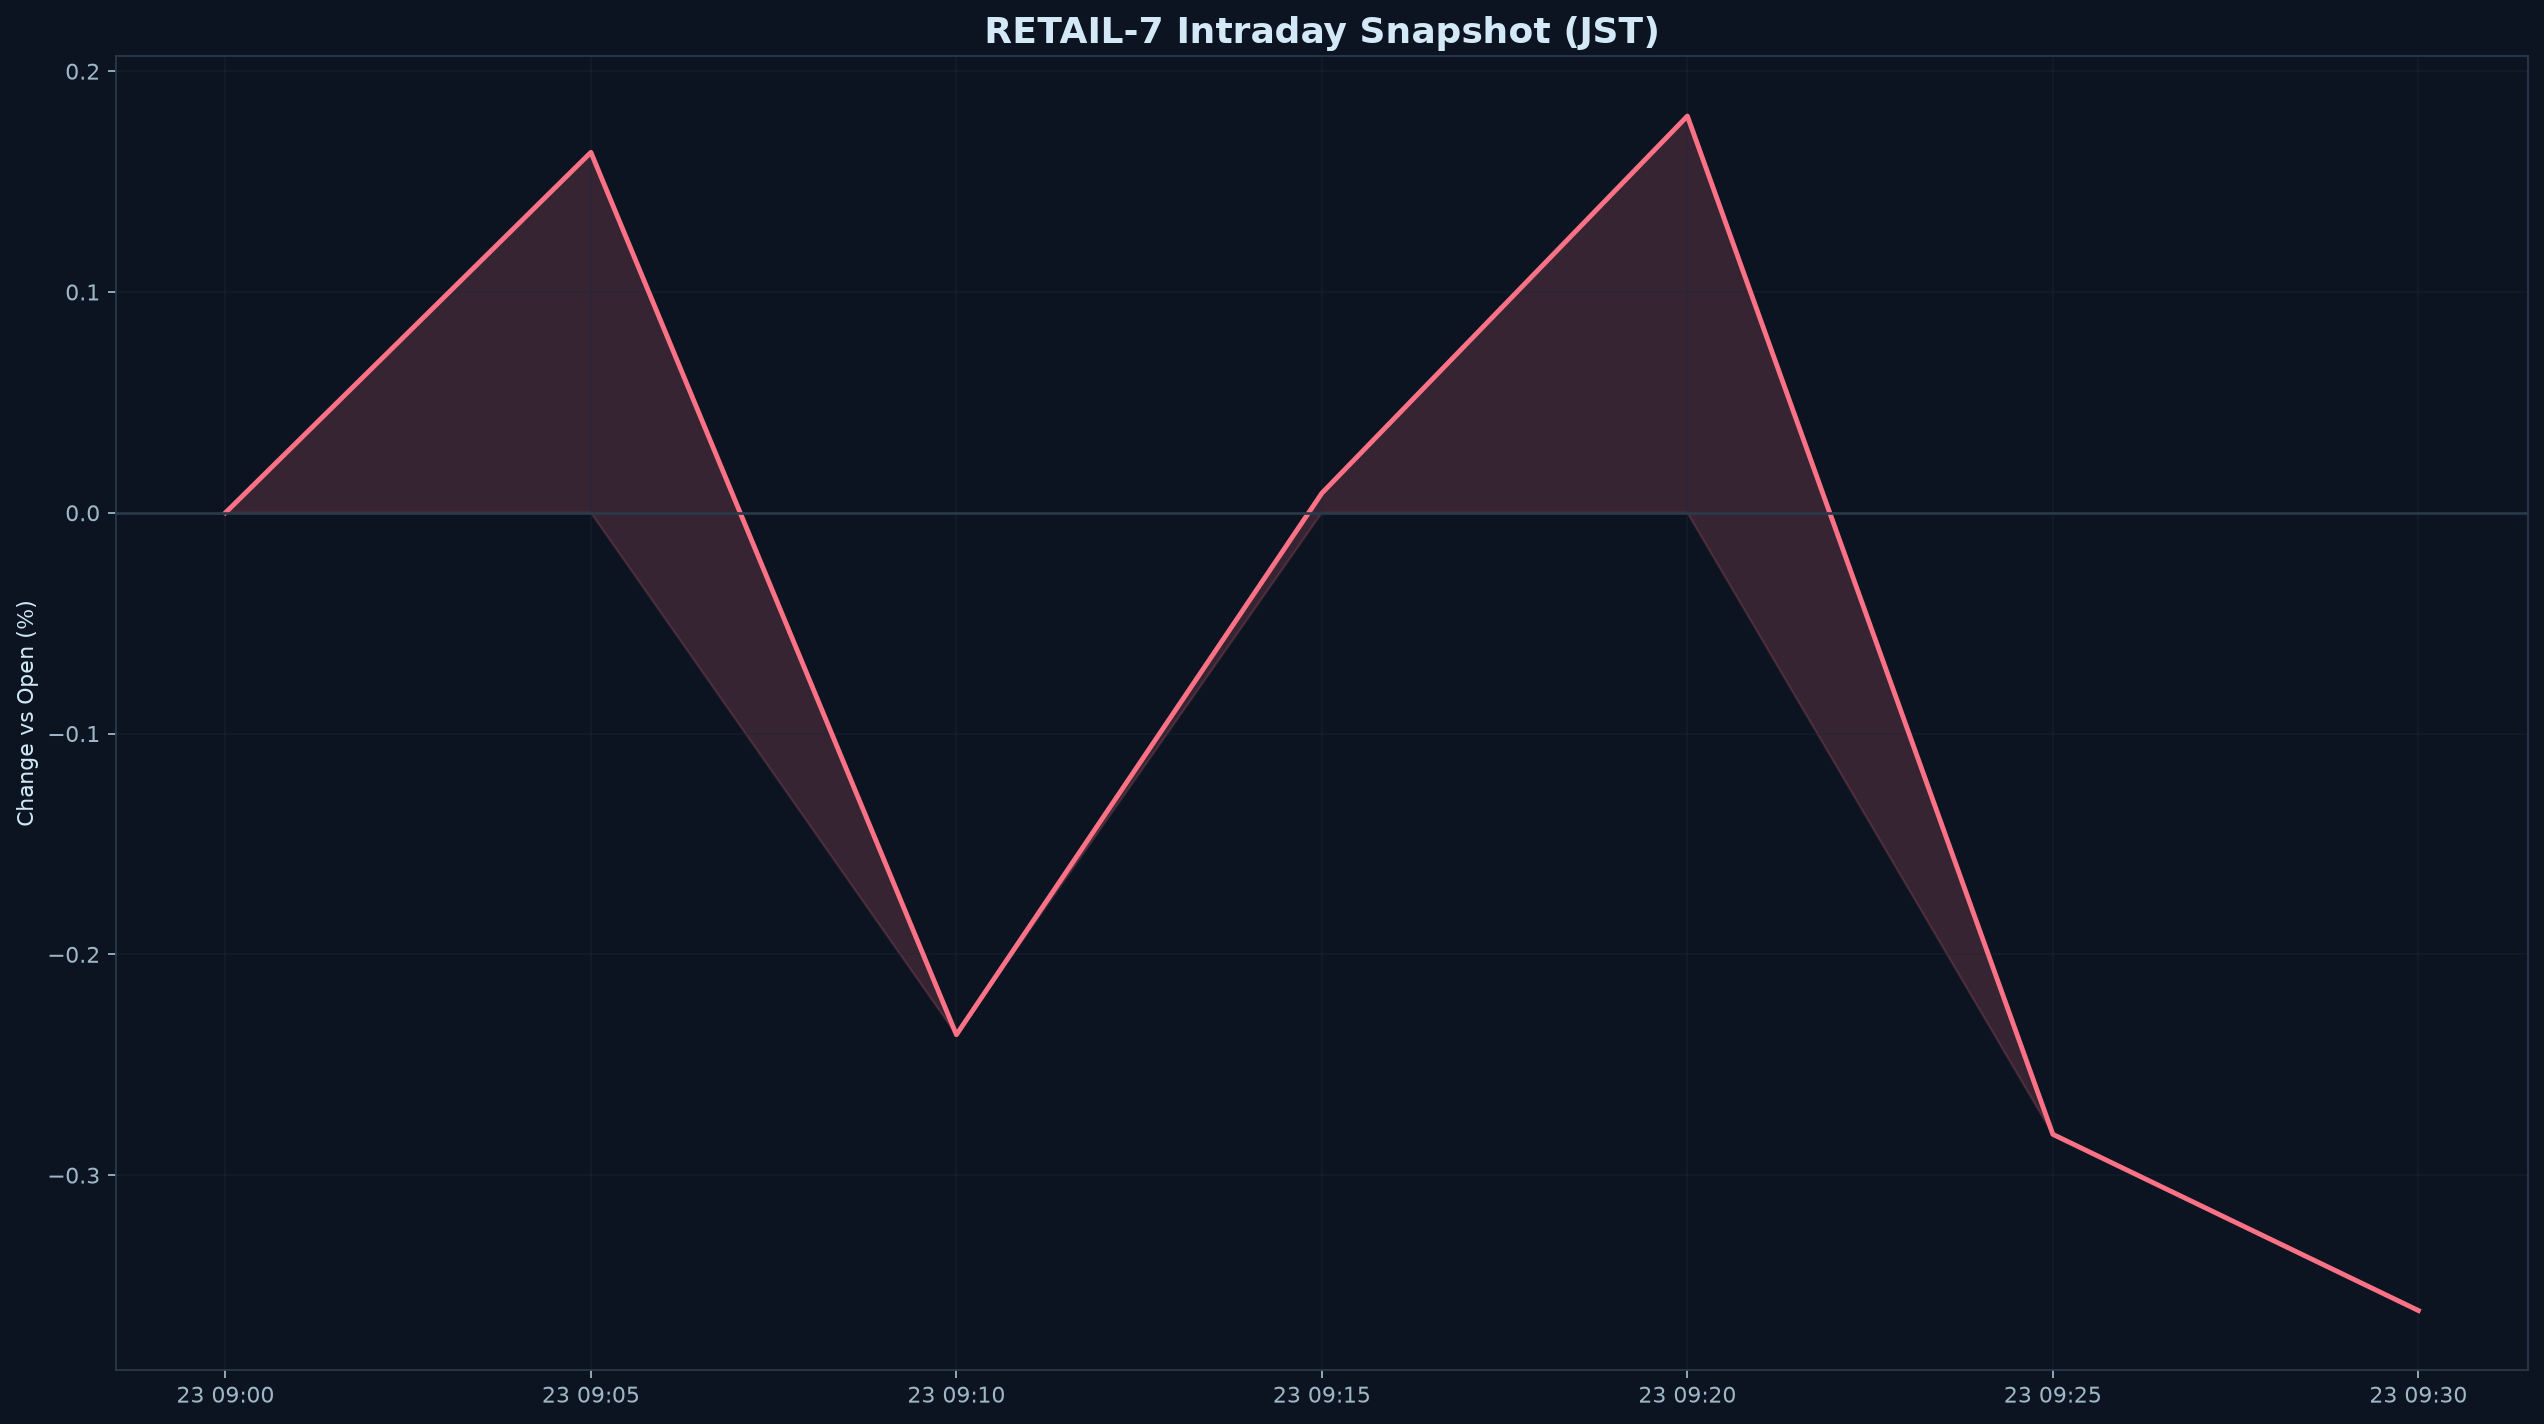

Source data for this figure (header and first rows):
datetime_jst, pct
2026-10-23 09:00:00+09:00, 0.000000
2026-10-23 09:05:00+09:00, 0.1633
2026-10-23 09:10:00+09:00, -0.2364
2026-10-23 09:15:00+09:00, 0.008891
2026-10-23 09:20:00+09:00, 0.1797
2026-10-23 09:25:00+09:00, -0.2815
2026-10-23 09:30:00+09:00, -0.3613
